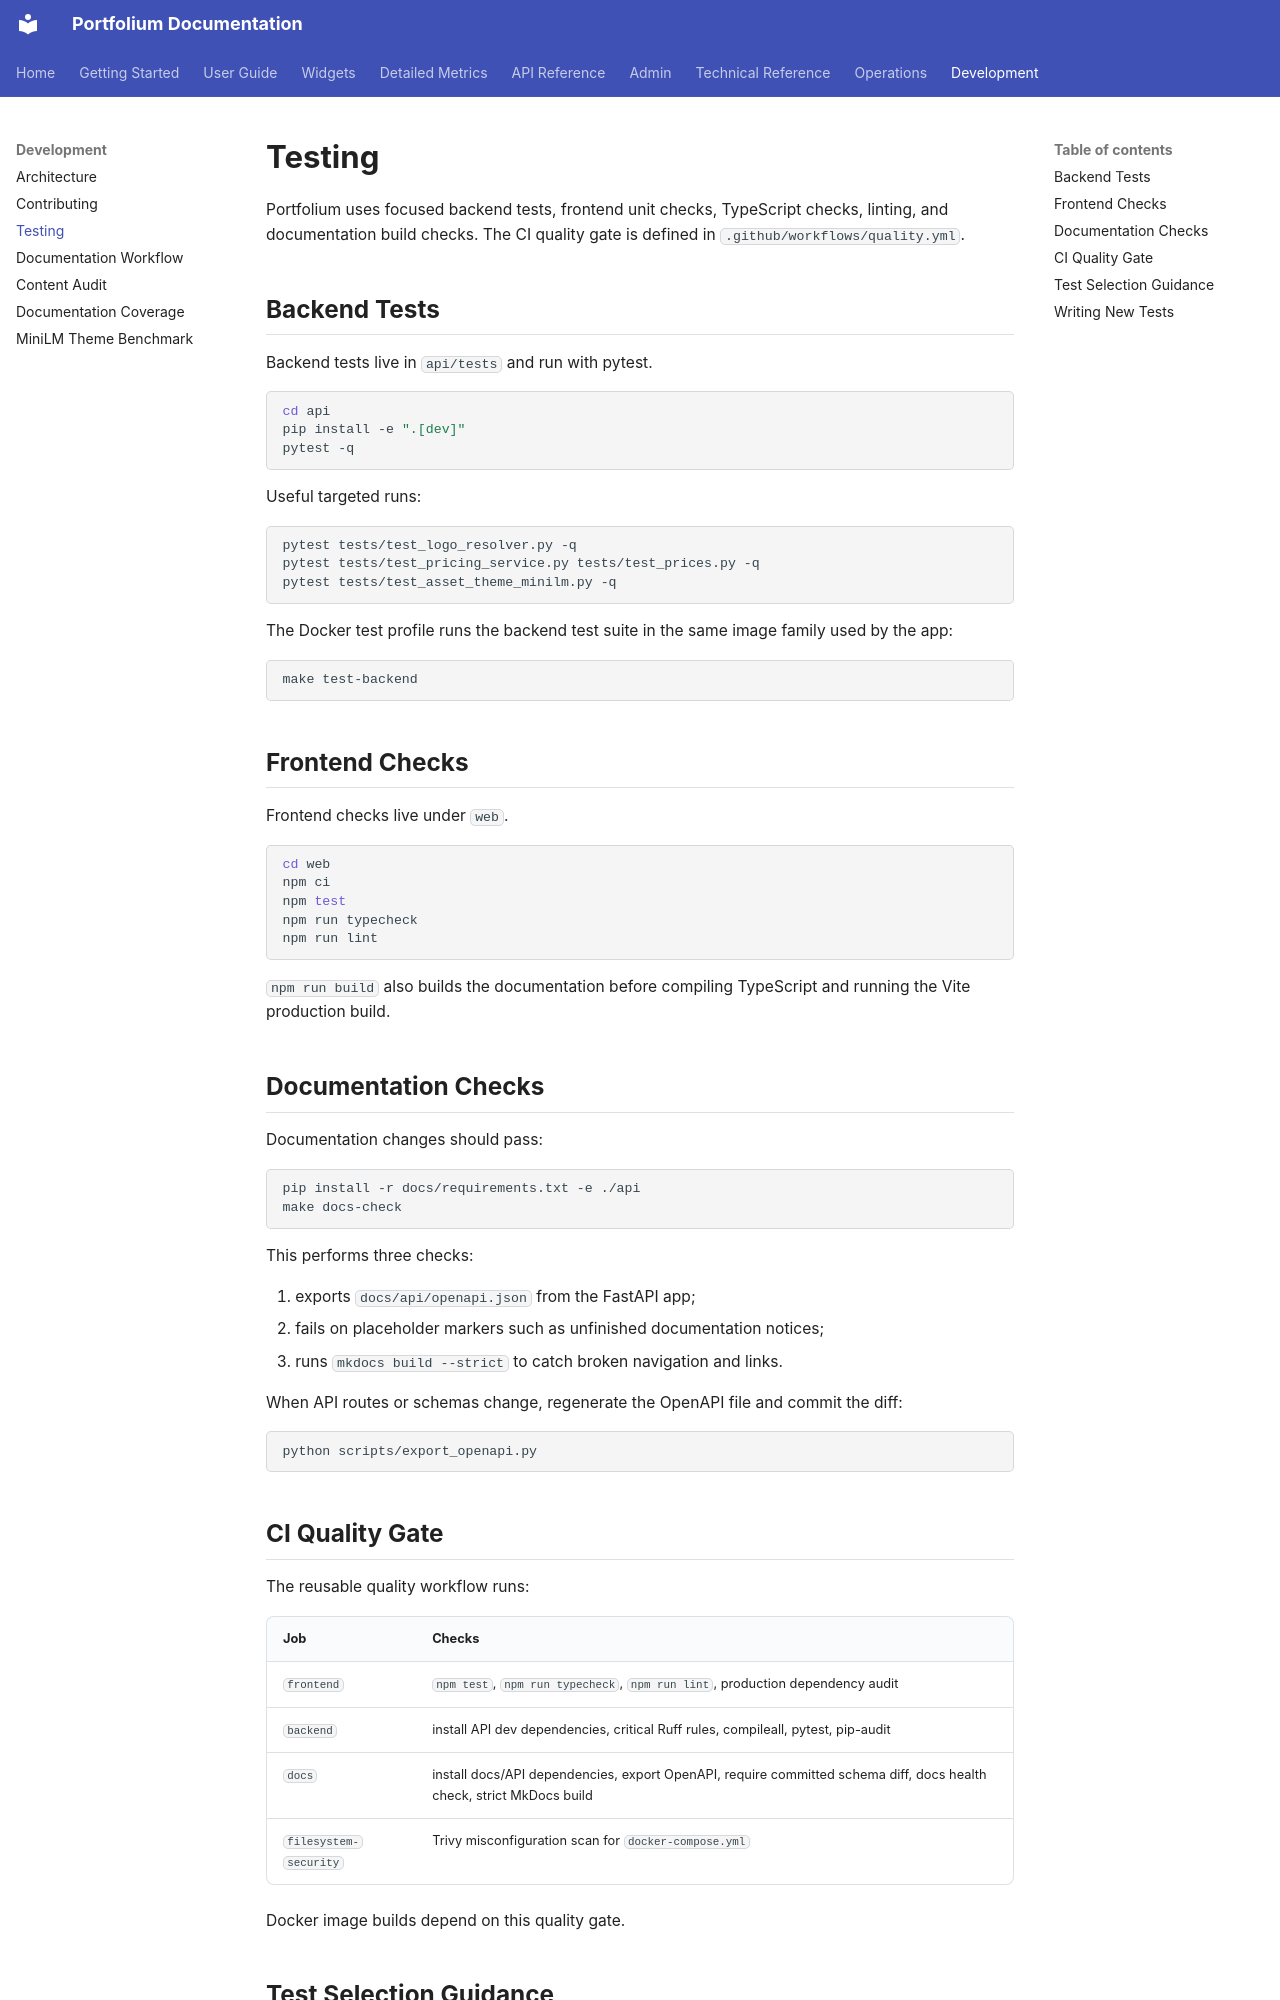

repository: ArthurMTX/Portfolium · page: development/testing/index.html · generator: mkdocs

# Testing

Portfolium uses focused backend tests, frontend unit checks, TypeScript checks, linting, and documentation build checks. The CI quality gate is defined in `.github/workflows/quality.yml`.

## Backend Tests

Backend tests live in `api/tests` and run with pytest.

```bash
cd api
pip install -e ".[dev]"
pytest -q
```

Useful targeted runs:

```bash
pytest tests/test_logo_resolver.py -q
pytest tests/test_pricing_service.py tests/test_prices.py -q
pytest tests/test_asset_theme_minilm.py -q
```

The Docker test profile runs the backend test suite in the same image family used by the app:

```bash
make test-backend
```

## Frontend Checks

Frontend checks live under `web`.

```bash
cd web
npm ci
npm test
npm run typecheck
npm run lint
```

`npm run build` also builds the documentation before compiling TypeScript and running the Vite production build.

## Documentation Checks

Documentation changes should pass:

```bash
pip install -r docs/requirements.txt -e ./api
make docs-check
```

This performs three checks:

1. exports `docs/api/openapi.json` from the FastAPI app;
2. fails on placeholder markers such as unfinished documentation notices;
3. runs `mkdocs build --strict` to catch broken navigation and links.

When API routes or schemas change, regenerate the OpenAPI file and commit the diff:

```bash
python scripts/export_openapi.py
```

## CI Quality Gate

The reusable quality workflow runs:

| Job | Checks |
| --- | --- |
| `frontend` | `npm test`, `npm run typecheck`, `npm run lint`, production dependency audit |
| `backend` | install API dev dependencies, critical Ruff rules, compileall, pytest, pip-audit |
| `docs` | install docs/API dependencies, export OpenAPI, require committed schema diff, docs health check, strict MkDocs build |
| `filesystem-security` | Trivy misconfiguration scan for `docker-compose.yml` |

Docker image builds depend on this quality gate.
